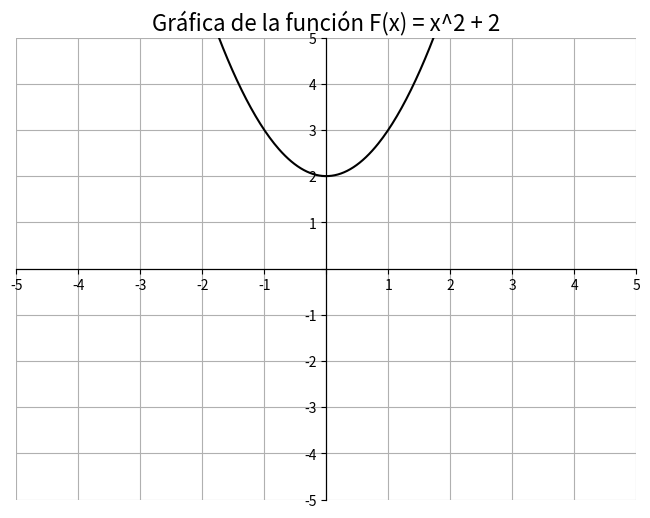

The script that saved this image:
# This script shows how to shift the y-axis up to the up of the graph.
# The graph of the function F(x) = x^2+2 is shown.

import numpy as np
import matplotlib.pyplot as plt

def func(x):
    return x ** 2 + 2

x = np.linspace(-5, 5, 400)
y = func(x)

plt.figure(figsize=(8, 6))
plt.plot(x, y, color='black')
plt.xlabel('', fontsize=14)
plt.ylabel('', fontsize=14)
plt.title('Gráfica de la función F(x) = x^2 + 2', fontsize=16)
plt.grid(True)

ax = plt.gca()
ax.spines['left'].set_position('center')
ax.spines['bottom'].set_position('center')
ax.spines['right'].set_position('center')
ax.spines['top'].set_position('center')
ax.xaxis.set_ticks_position('bottom')
ax.yaxis.set_ticks_position('left')

plt.xlim(-5, 5)
plt.ylim(-5, 5)

x_ticks = np.arange(-5, 6, 1)
x_labels = [str(i) if i != 0 else '' for i in x_ticks]
y_ticks = np.arange(-5, 6, 1)
y_labels = [str(i) if i != 0 else '' for i in y_ticks]

plt.xticks(x_ticks, x_labels)
plt.yticks(y_ticks, y_labels)
plt.show()